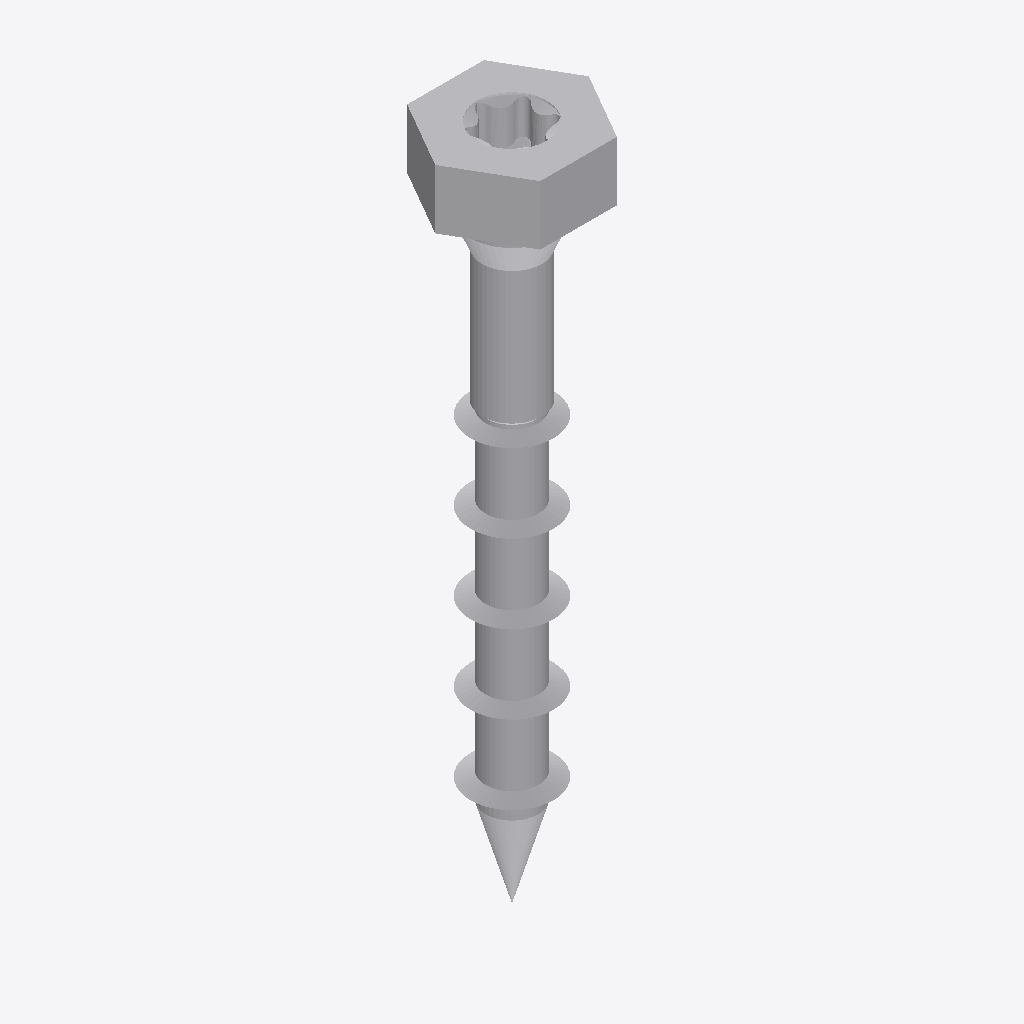
Isometric view of an IFC building model (IFC-SPF (STEP), schema IFC4, length unit metre), seen from the south-west, elements coloured by IFC class: 2 other elements (light grey).
Extent 0.015 m × 0.013 m × 0.066 m (x, y, z). Elements (2): 2 IfcBuildingElementProxy.

HEADER;
FILE_DESCRIPTION(('ViewDefinition [TrimBim]','ExchangeRequirement [Any]'),'2;1');
FILE_NAME('SSH80x60.ifc','2025-02-28T08:33:05',('truole'),('Trimble'),'TrimBimToIFC ver 1.0','TrimBimToIFC ver 1.0','IFC4 model');
FILE_SCHEMA(('IFC4'));
ENDSEC;
DATA;
#32=IFCPROJECT('0000000000000000000001',#5,'Undefined',$,$,$,$,(#31),#25);
#33=IFCSITE('0000000000000000000002',#5,$,$,$,$,$,$,.ELEMENT.,$,$,$,$,$);
#3528=IFCBUILDINGELEMENTPROXY('2nUQNhJhL0zBsbZNTW12AL',#5,'Undefined',$,$,#35,#3527,$,$);
#5442=IFCBUILDINGELEMENTPROXY('1M7Wv_lT521g38HI34UBOI',#5,'Undefined',$,$,#35,#5441,$,$);
ENDSEC;
